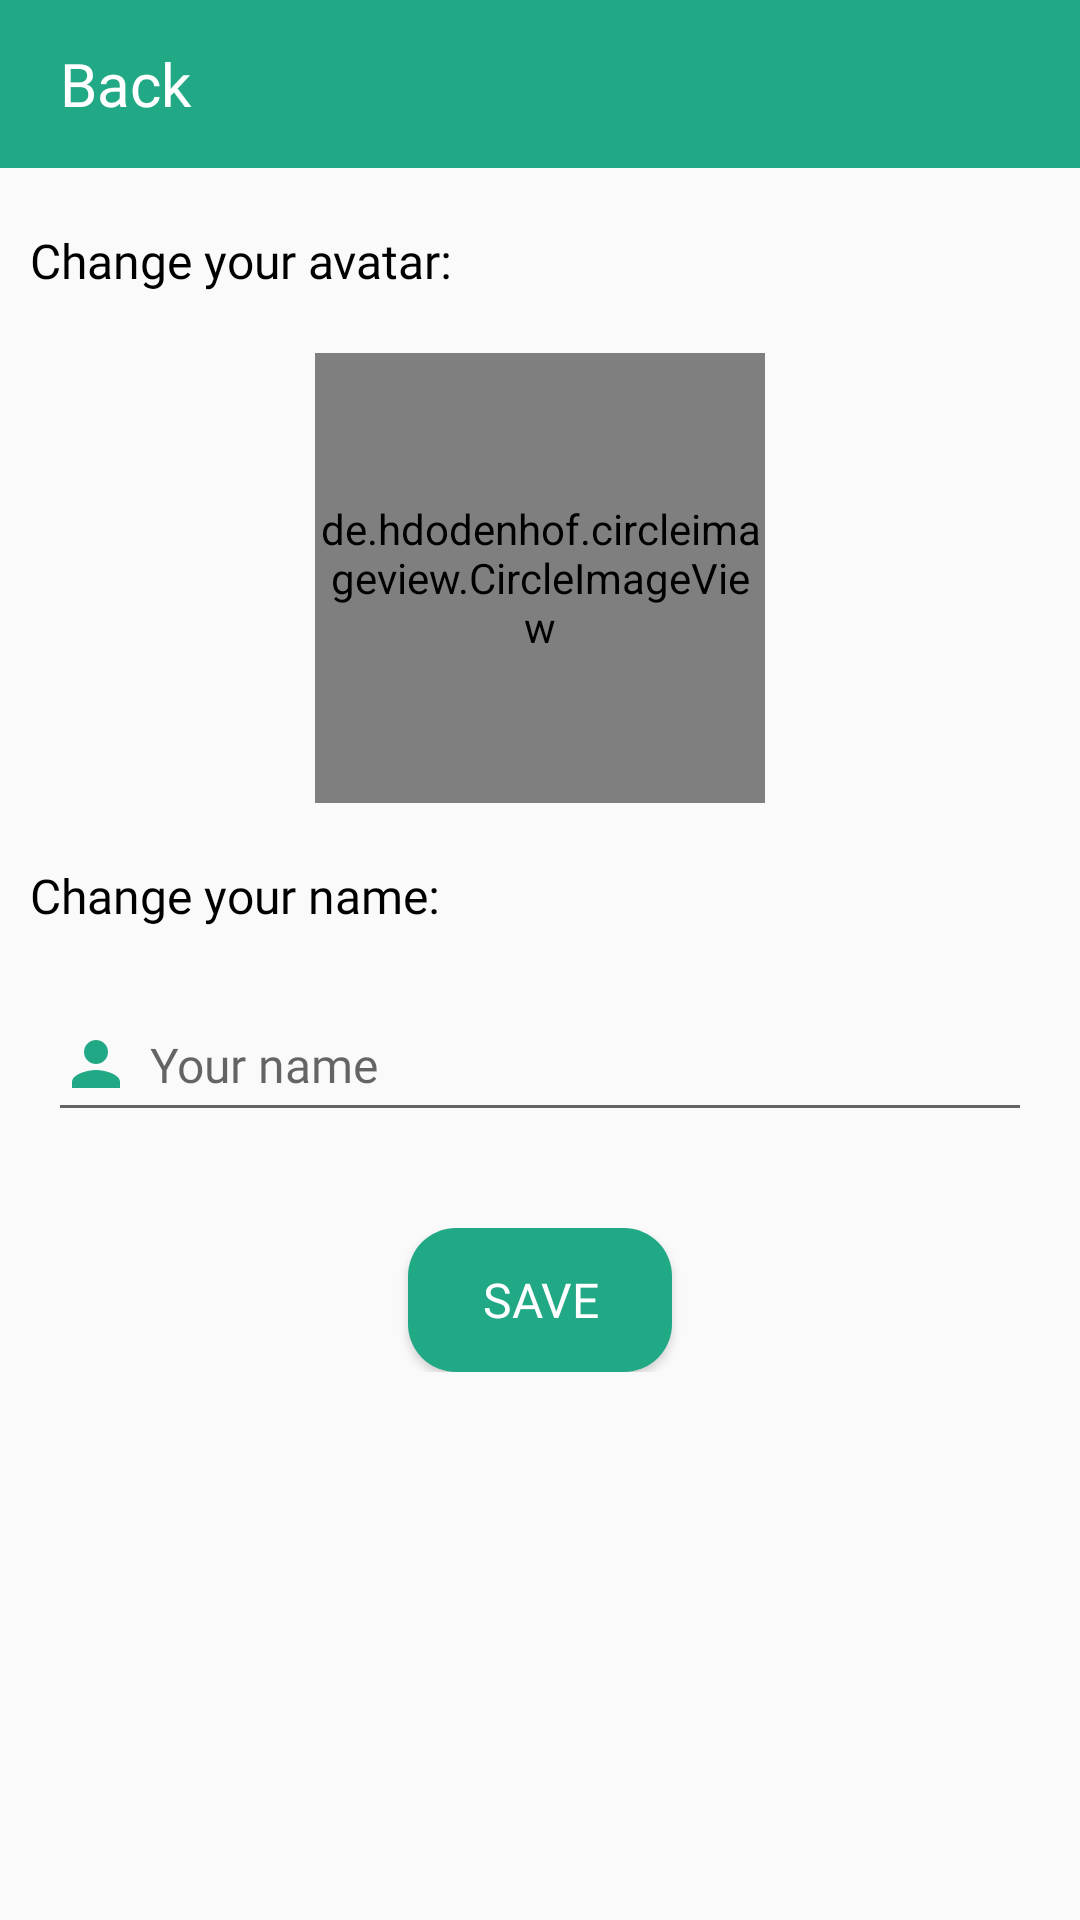

Write the Android layout XML for this screen, with the resource values it uses.
<!-- AndroidManifest.xml: application theme Theme.LaughLines -->
<!-- res/layout/fragment_infor_detail.xml -->
<?xml version="1.0" encoding="utf-8"?>
<layout xmlns:android="http://schemas.android.com/apk/res/android"
    xmlns:app="http://schemas.android.com/apk/res-auto"
    xmlns:tools="http://schemas.android.com/tools">

    <data>

    </data>

    <androidx.constraintlayout.widget.ConstraintLayout
        android:layout_width="match_parent"
        android:layout_height="match_parent"
        tools:context=".ui.infor_detail.InforDetailFragment">

        <androidx.constraintlayout.widget.ConstraintLayout
            android:id="@+id/constraintLayout4"
            android:layout_width="0dp"
            android:layout_height="?attr/actionBarSize"
            android:background="@color/jungle_green"
            app:layout_constraintEnd_toEndOf="parent"
            app:layout_constraintStart_toStartOf="parent"
            app:layout_constraintTop_toTopOf="parent">

            <ImageView
                android:id="@+id/btn_back"
                android:layout_width="wrap_content"
                android:layout_height="match_parent"
                android:layout_marginStart="10dp"
                android:background="@color/jungle_green"
                android:contentDescription="@string/app_name"
                android:src="@drawable/ic_arrow_back_white_24"
                app:layout_constraintBottom_toBottomOf="parent"
                app:layout_constraintStart_toStartOf="parent"
                app:layout_constraintTop_toTopOf="parent" />

            <TextView
                android:layout_width="0dp"
                android:layout_height="0dp"
                android:layout_marginStart="10dp"
                android:fontFamily="@font/rubik_medium"
                android:gravity="center_vertical"
                android:text="Back"
                android:textColor="@color/white"
                android:textSize="20sp"
                app:layout_constraintBottom_toBottomOf="parent"
                app:layout_constraintEnd_toEndOf="parent"
                app:layout_constraintStart_toEndOf="@+id/btn_back"
                app:layout_constraintTop_toTopOf="parent" />

        </androidx.constraintlayout.widget.ConstraintLayout>

        <androidx.constraintlayout.widget.ConstraintLayout
            android:layout_width="0dp"
            android:layout_height="0dp"
            app:layout_constraintBottom_toBottomOf="parent"
            app:layout_constraintEnd_toEndOf="parent"
            app:layout_constraintStart_toStartOf="parent"
            app:layout_constraintTop_toBottomOf="@+id/constraintLayout4">

            <androidx.constraintlayout.widget.ConstraintLayout
                android:id="@+id/constraintLayout5"
                android:layout_width="0dp"
                android:layout_height="wrap_content"
                android:layout_marginTop="10dp"
                app:layout_constraintEnd_toEndOf="parent"
                app:layout_constraintStart_toStartOf="parent"
                app:layout_constraintTop_toTopOf="parent">

                <TextView
                    android:id="@+id/textView11"
                    android:layout_width="match_parent"
                    android:layout_height="wrap_content"
                    android:fontFamily="@font/rubik_medium"
                    android:padding="10dp"
                    android:text="Change your avatar:"
                    android:textColor="@color/black"
                    android:textSize="16sp"
                    app:layout_constraintEnd_toEndOf="parent"
                    app:layout_constraintStart_toStartOf="parent"
                    app:layout_constraintTop_toTopOf="parent" />

                <de.hdodenhof.circleimageview.CircleImageView
                    android:id="@+id/img_avatar"
                    android:layout_width="150dp"
                    android:layout_height="150dp"
                    android:layout_marginTop="10dp"
                    android:src="@drawable/ic_person_green_24"
                    app:civ_border_color="@color/jungle_green"
                    app:civ_border_width="1dp"
                    app:layout_constraintEnd_toEndOf="parent"
                    app:layout_constraintStart_toStartOf="parent"
                    app:layout_constraintTop_toBottomOf="@+id/textView11" />


            </androidx.constraintlayout.widget.ConstraintLayout>

            <androidx.constraintlayout.widget.ConstraintLayout
                android:id="@+id/constraintLayout6"
                android:layout_width="0dp"
                android:layout_height="wrap_content"
                android:layout_marginTop="10dp"
                app:layout_constraintEnd_toEndOf="parent"
                app:layout_constraintStart_toStartOf="parent"
                app:layout_constraintTop_toBottomOf="@+id/constraintLayout5">

                <TextView
                    android:id="@+id/textView12"
                    android:layout_width="match_parent"
                    android:layout_height="wrap_content"
                    android:fontFamily="@font/rubik_medium"
                    android:padding="10dp"
                    android:text="Change your name:"
                    android:textColor="@color/black"
                    android:textSize="16sp"
                    app:layout_constraintEnd_toEndOf="parent"
                    app:layout_constraintStart_toStartOf="parent"
                    app:layout_constraintTop_toTopOf="parent" />

                <EditText
                    android:id="@+id/edt_name"
                    android:layout_width="match_parent"
                    android:layout_height="48dp"
                    android:layout_marginStart="16dp"
                    android:layout_marginTop="10dp"
                    android:layout_marginEnd="16dp"
                    android:drawableStart="@drawable/ic_person_green_24"
                    android:drawablePadding="6dp"
                    android:fontFamily="@font/rubik_medium"
                    android:hint="Your name"
                    android:maxLines="1"
                    android:textColor="@color/black"
                    android:textSize="16sp"
                    app:layout_constraintEnd_toEndOf="parent"
                    app:layout_constraintStart_toStartOf="parent"
                    app:layout_constraintTop_toBottomOf="@+id/textView12" />

            </androidx.constraintlayout.widget.ConstraintLayout>

            <androidx.constraintlayout.widget.ConstraintLayout
                android:layout_width="0dp"
                android:layout_height="wrap_content"
                android:layout_marginTop="32dp"
                app:layout_constraintEnd_toEndOf="parent"
                app:layout_constraintStart_toStartOf="parent"
                app:layout_constraintTop_toBottomOf="@+id/constraintLayout6">

                <Button
                    android:id="@+id/btn_save"
                    android:layout_width="wrap_content"
                    android:layout_height="wrap_content"
                    android:background="@drawable/btn_positive"
                    android:fontFamily="@font/rubik_medium"
                    android:padding="6dp"
                    android:text="Save"
                    android:textColor="@color/white"
                    android:textSize="16sp"
                    app:layout_constraintEnd_toEndOf="parent"
                    app:layout_constraintStart_toStartOf="parent"
                    app:layout_constraintTop_toTopOf="parent" />

            </androidx.constraintlayout.widget.ConstraintLayout>

        </androidx.constraintlayout.widget.ConstraintLayout>

    </androidx.constraintlayout.widget.ConstraintLayout>
</layout>
<!-- resources referenced by this layout -->
<resources>
  <color name="black">#FF000000</color>
  <color name="jungle_green">#21A884</color>
  <color name="white">#FFFFFFFF</color>
  <!-- drawable btn_positive (drawable) -->
  <?xml version="1.0" encoding="utf-8"?>
  <selector xmlns:android="http://schemas.android.com/apk/res/android">
  <item>
      <shape android:shape="rectangle">
          <solid android:color="@color/jungle_green"/>
          <corners android:radius="16dp" />
          <padding android:left="10dp" android:right="10dp" android:top="10dp" android:bottom="10dp" />
      </shape>
  </item>
  </selector>
  <!-- drawable ic_person_green_24 (drawable) -->
  <vector android:height="24dp" android:tint="@color/jungle_green"
      android:viewportHeight="24" android:viewportWidth="24"
      android:width="24dp" xmlns:android="http://schemas.android.com/apk/res/android">
      <path android:fillColor="@color/jungle_green" android:pathData="M12,12c2.21,0 4,-1.79 4,-4s-1.79,-4 -4,-4 -4,1.79 -4,4 1.79,4 4,4zM12,14c-2.67,0 -8,1.34 -8,4v2h16v-2c0,-2.66 -5.33,-4 -8,-4z"/>
  </vector>
  <string name="app_name">LaughLines</string>
  <style name="Theme.LaughLines" parent="Theme.AppCompat.DayNight.NoActionBar">
          
          <item name="colorPrimary">@color/purple_500</item>
          <item name="colorPrimaryVariant">@color/jungle_green</item>
          <item name="colorOnPrimary">@color/white</item>
          
          <item name="colorSecondary">@color/teal_200</item>
          <item name="colorSecondaryVariant">@color/teal_700</item>
          <item name="colorOnSecondary">@color/black</item>
          
          <item name="android:statusBarColor">?attr/colorPrimaryVariant</item>
          
          <item name="bottomSheetDialogTheme">@style/AppBottomSheetDialogTheme</item>
      </style>
  <color name="purple_500">#FF6200EE</color>
  <color name="teal_200">#FF03DAC5</color>
  <color name="teal_700">#FF018786</color>
  <style name="AppBottomSheetDialogTheme" parent="Theme.Design.Light.BottomSheetDialog">
          <item name="bottomSheetStyle">@style/AppModalStyle</item>
      </style>
  <style name="AppModalStyle" parent="Widget.Design.BottomSheet.Modal">
          <item name="android:background">@drawable/bg_bottom_sheet</item>
      </style>
</resources>
